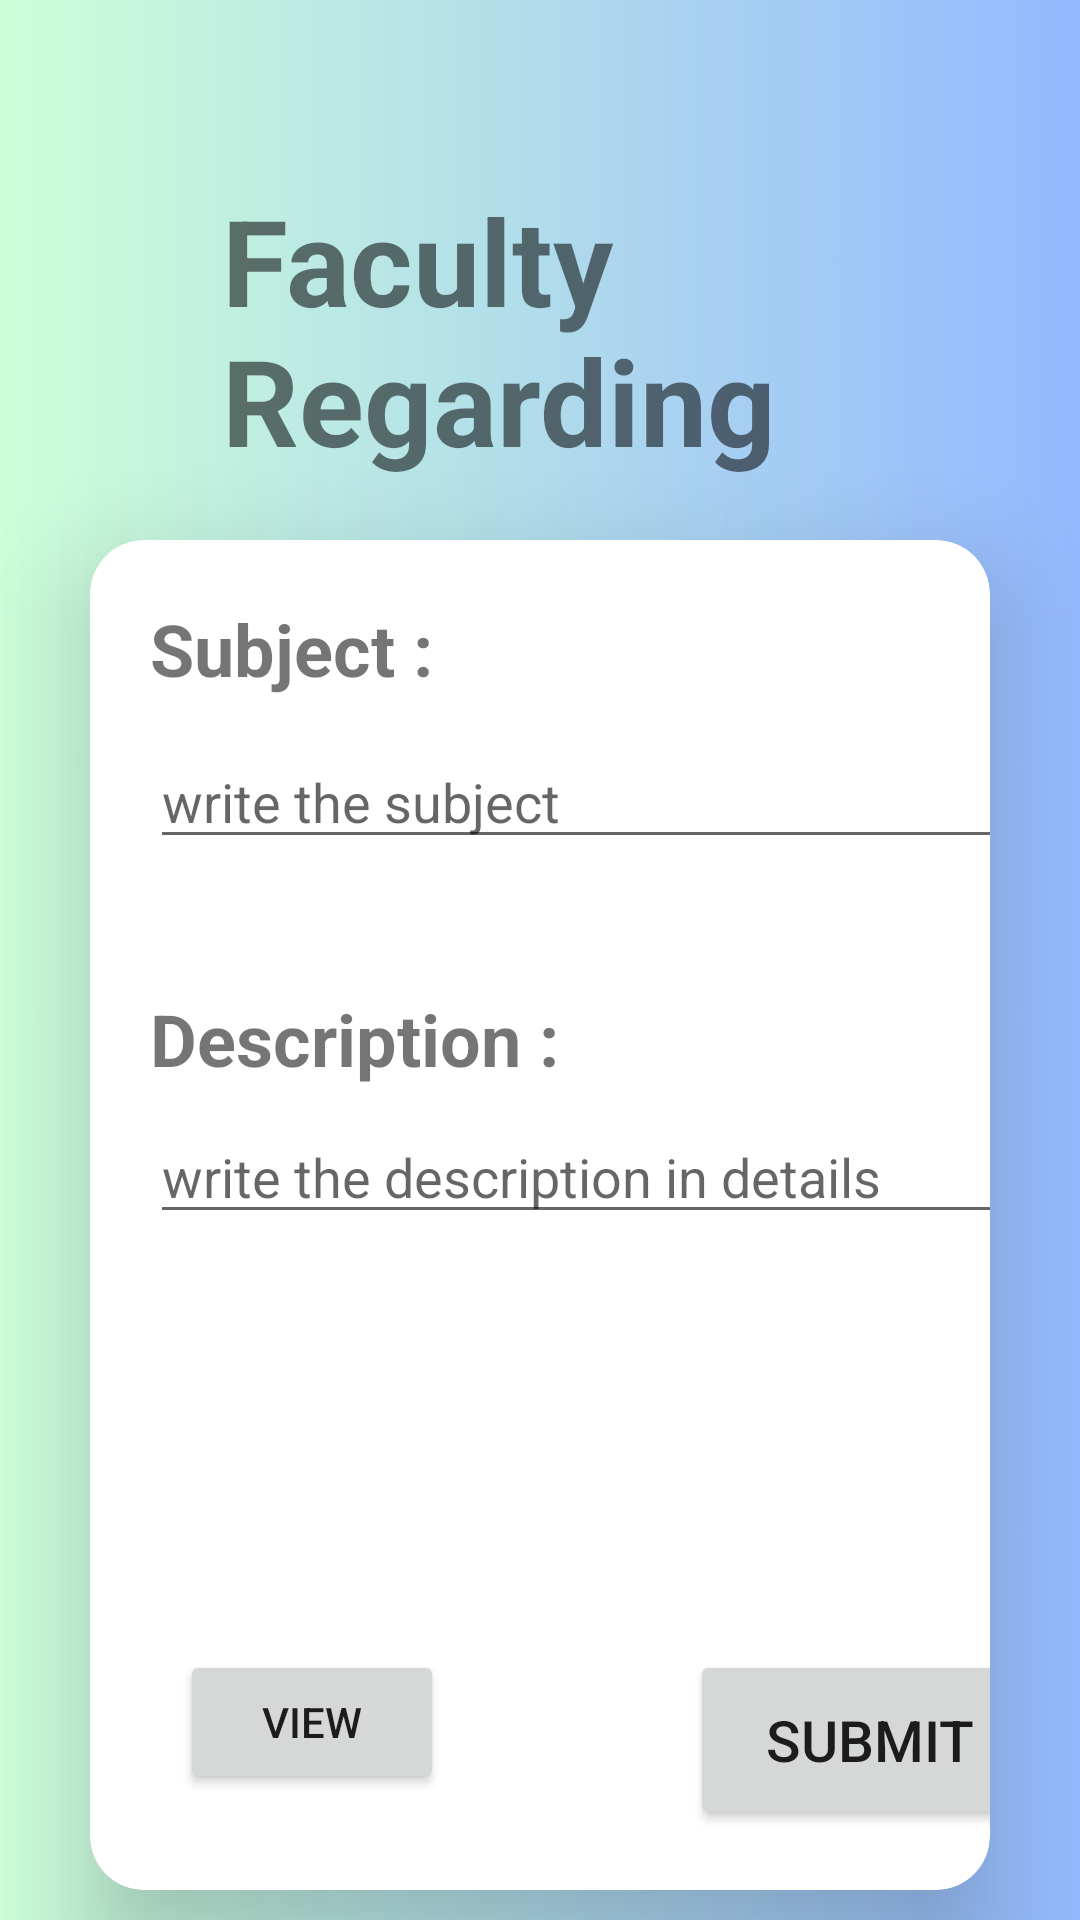

Layout XML and referenced resources for this Android screen:
<!-- AndroidManifest.xml: application theme Theme.MentoringApp -->
<!-- res/layout/activity_faclulity_reguarding.xml -->
<?xml version="1.0" encoding="utf-8"?>
<androidx.constraintlayout.widget.ConstraintLayout xmlns:android="http://schemas.android.com/apk/res/android"
    xmlns:app="http://schemas.android.com/apk/res-auto"
    xmlns:tools="http://schemas.android.com/tools"
    android:layout_width="match_parent"
    android:layout_height="match_parent"
    android:background="@drawable/bg1"
    tools:context=".FacultyRegarding">

    <RelativeLayout
        android:id="@+id/relativeLayout"
        android:layout_width="0dp"
        android:layout_height="0dp"
        app:layout_constraintBottom_toBottomOf="parent"
        app:layout_constraintEnd_toEndOf="parent"
        app:layout_constraintHorizontal_bias="0.0"
        app:layout_constraintStart_toStartOf="parent"
        app:layout_constraintTop_toTopOf="parent"
        app:layout_constraintVertical_bias="1.0">

        <androidx.cardview.widget.CardView
            android:id="@+id/cardView"
            android:layout_width="match_parent"
            android:layout_height="450dp"
            android:layout_marginStart="30dp"
            android:layout_marginTop="180dp"
            android:layout_marginEnd="30dp"
            app:cardCornerRadius="18dp"
            app:cardElevation="20dp">

            <TextView
                android:id="@+id/textView10"
                android:layout_width="101dp"
                android:layout_height="wrap_content"
                android:layout_marginLeft="20dp"
                android:layout_marginTop="20dp"
                android:text="Subject :"
                android:textSize="24sp"
                android:textStyle="bold" />

            <EditText
                android:id="@+id/subject"
                android:layout_width="300dp"
                android:layout_height="wrap_content"
                android:layout_marginLeft="20dp"
                android:layout_marginTop="65dp"
                android:ems="10"
                android:gravity="start|top"
                android:hint="write the subject "
                android:inputType="textMultiLine" />

            <TextView
                android:id="@+id/textView11"
                android:layout_width="150dp"
                android:layout_height="wrap_content"
                android:layout_marginLeft="20dp"
                android:layout_marginTop="150dp"
                android:text="Description :"
                android:textSize="24sp"
                android:textStyle="bold" />

            <EditText
                android:id="@+id/desc"
                android:layout_width="300dp"
                android:layout_height="wrap_content"
                android:layout_marginLeft="20dp"
                android:layout_marginTop="190dp"
                android:ems="10"
                android:gravity="start|top"
                android:hint="write the description in details "
                android:inputType="textMultiLine" />

            <Button
                android:id="@+id/submit"
                android:layout_width="120dp"
                android:layout_height="60dp"
                android:layout_marginTop="370dp"
                android:layout_marginLeft="200dp"
                android:text="Submit"
                android:textSize="19sp" />

            <Button
                android:id="@+id/view"
                android:layout_width="wrap_content"
                android:layout_height="wrap_content"
                android:layout_marginLeft="30dp"
                android:layout_marginTop="370dp"
                android:text="view" />


        </androidx.cardview.widget.CardView>

        <TextView

            android:layout_width="274dp"
            android:layout_height="wrap_content"
            android:layout_marginLeft="74sp"
            android:layout_marginTop="60dp"
            android:text="Faculty Regarding"
            android:textSize="40sp"
            android:textStyle="bold" />

    </RelativeLayout>
</androidx.constraintlayout.widget.ConstraintLayout>
<!-- resources referenced by this layout -->
<resources>
  <!-- drawable bg1: jpg bitmap (drawable, 24353 bytes) -->
  <style name="Theme.MentoringApp" parent="Theme.MaterialComponents.DayNight.NoActionBar">
          
          <item name="colorPrimary">@color/purple_500</item>
          <item name="colorPrimaryVariant">@color/purple_700</item>
          <item name="colorOnPrimary">@color/white</item>
          
          <item name="colorSecondary">@color/teal_200</item>
          <item name="colorSecondaryVariant">@color/teal_700</item>
          <item name="colorOnSecondary">@color/black</item>
          
          <item name="android:statusBarColor">?attr/colorPrimaryVariant</item>
          
      </style>
  <!-- not gathered from this repository: default colours our renderer supplied (Android Studio template values) -->
  <color name="purple_500">#FF6200EE</color>
  <color name="purple_700">#FF3700B3</color>
  <color name="teal_200">#FF03DAC5</color>
  <color name="teal_700">#FF018786</color>
  <color name="black">#FF000000</color>
  <color name="white">#FFFFFFFF</color>
</resources>
